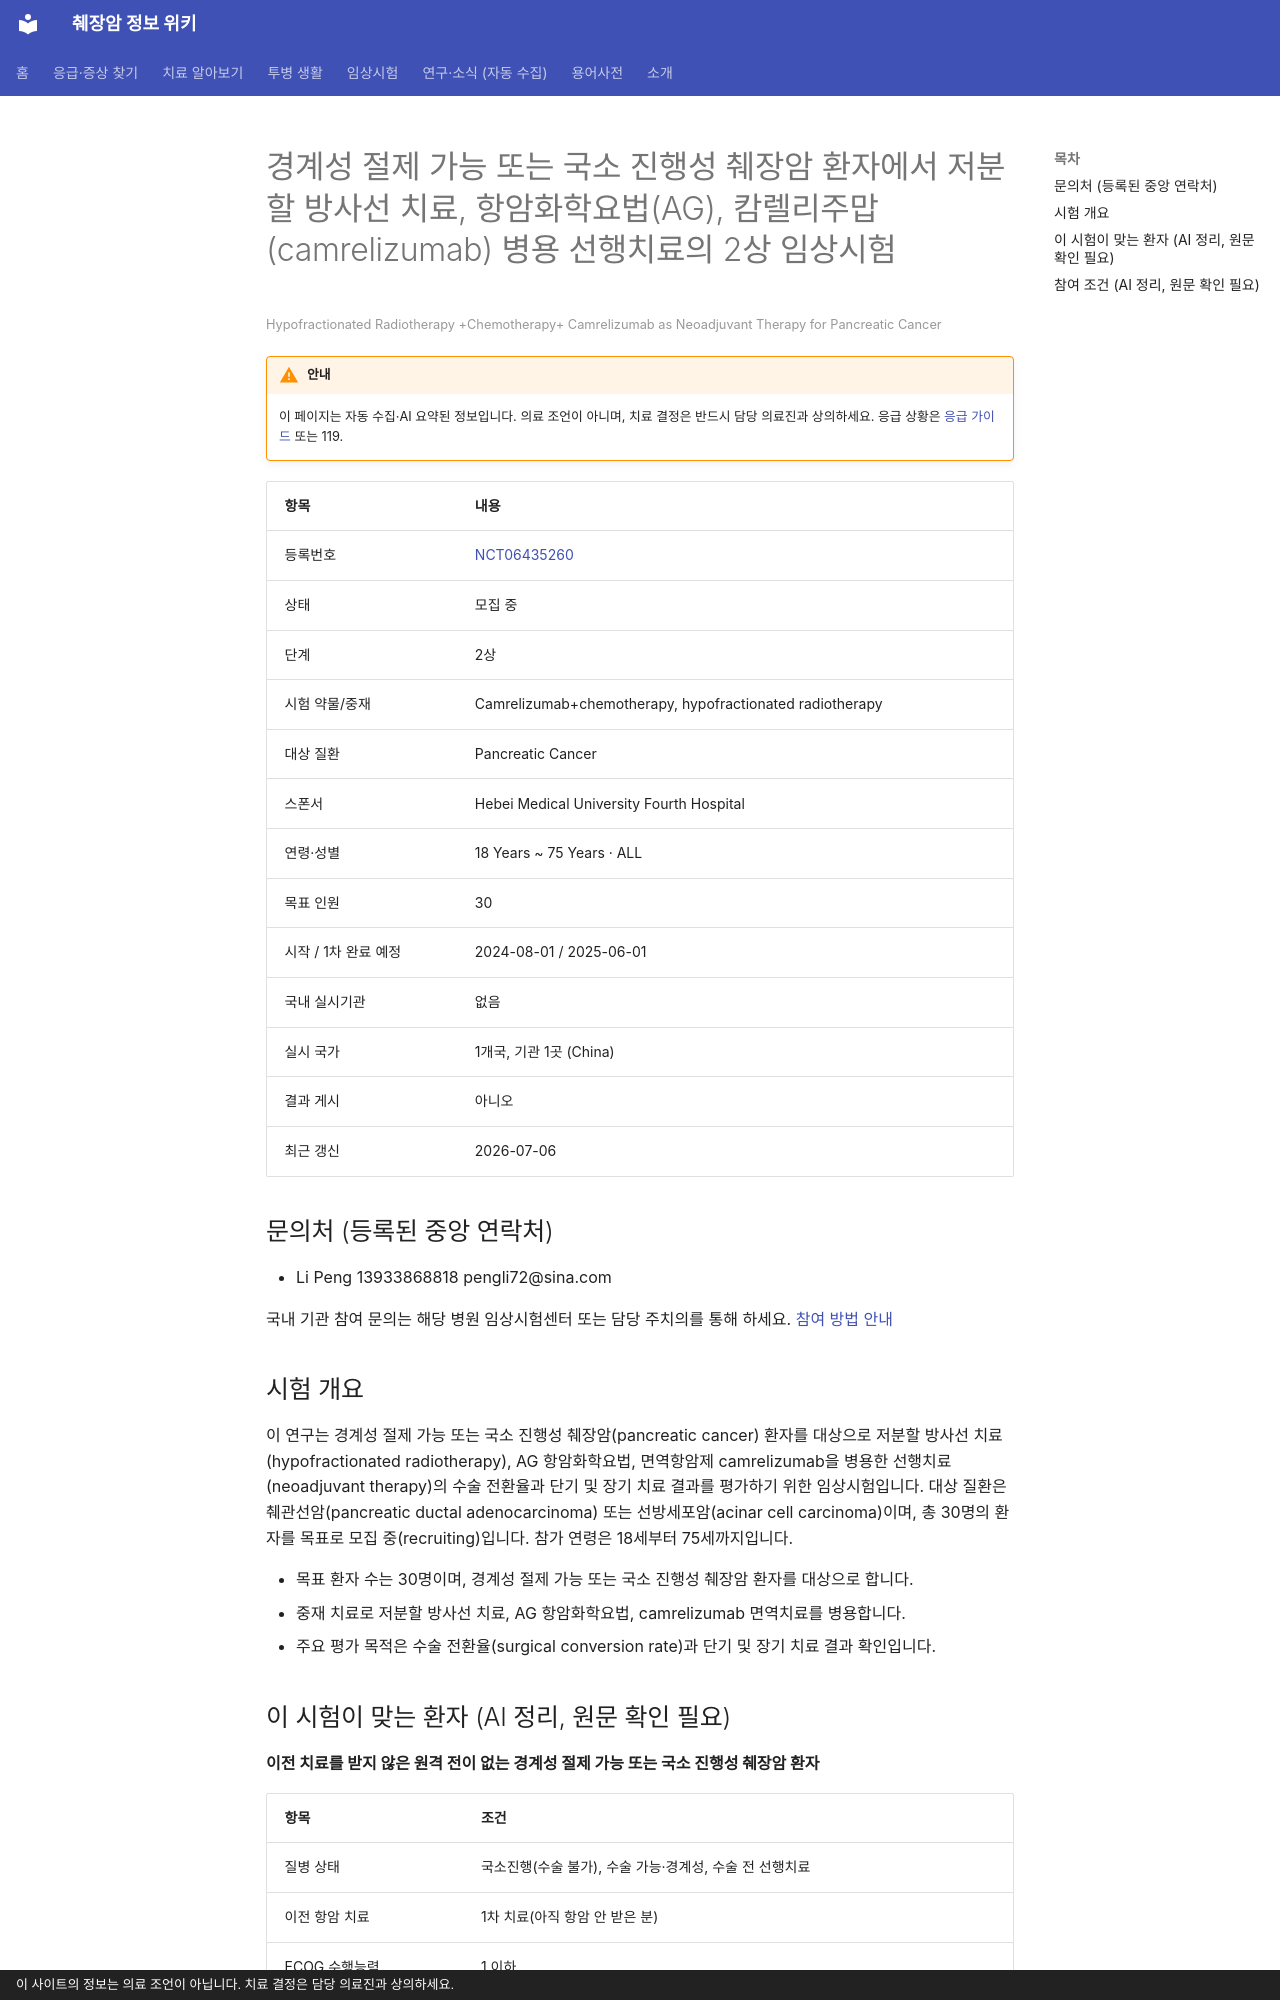

repository: hizorro88-rgb/papersearcher · page: _generated/trials/NCT06435260/index.html · generator: mkdocs · copyright: 이 사이트의 정보는 의료 조언이 아닙니다. 치료 결정은 담당 의료진과 상의하세요.

---
title: "NCT06435260 경계성 절제 가능 또는 국소 진행성 췌장암 환자에서 저분할 방사선 치료, 항암화학요법(AG), 캄렐리주맙(…"
description: "2상 · 모집 중"
comments: true
search:
  boost: 0.4
---

# 경계성 절제 가능 또는 국소 진행성 췌장암 환자에서 저분할 방사선 치료, 항암화학요법(AG), 캄렐리주맙(camrelizumab) 병용 선행치료의 2상 임상시험

<small>Hypofractionated Radiotherapy +Chemotherapy+ Camrelizumab as Neoadjuvant Therapy for Pancreatic Cancer</small>

!!! warning "안내"
    이 페이지는 자동 수집·AI 요약된 정보입니다. 의료 조언이 아니며, 치료 결정은 반드시 담당 의료진과 상의하세요. 응급 상황은 [응급 가이드](../../guides/emergency/index.md) 또는 119.

| 항목 | 내용 |
|---|---|
| 등록번호 | [NCT06435260](https://clinicaltrials.gov/study/NCT06435260) |
| 상태 | 모집 중 |
| 단계 | 2상 |
| 시험 약물/중재 | Camrelizumab+chemotherapy, hypofractionated radiotherapy |
| 대상 질환 | Pancreatic Cancer |
| 스폰서 | Hebei Medical University Fourth Hospital |
| 연령·성별 | 18 Years ~ 75 Years · ALL |
| 목표 인원 | 30 |
| 시작 / 1차 완료 예정 | 2024-08-01 / 2025-06-01 |
| 국내 실시기관 | 없음 |
| 실시 국가 | 1개국, 기관 1곳 (China) |
| 결과 게시 | 아니오 |
| 최근 갱신 | 2026-07-06 |

## 문의처 (등록된 중앙 연락처)

- Li Peng 13933868818 pengli72@sina.com

국내 기관 참여 문의는 해당 병원 임상시험센터 또는 담당 주치의를 통해 하세요. [참여 방법 안내](../../guides/trials/how-to-apply.md)

## 시험 개요

이 연구는 경계성 절제 가능 또는 국소 진행성 췌장암(pancreatic cancer) 환자를 대상으로 저분할 방사선 치료(hypofractionated radiotherapy), AG 항암화학요법, 면역항암제 camrelizumab을 병용한 선행치료(neoadjuvant therapy)의 수술 전환율과 단기 및 장기 치료 결과를 평가하기 위한 임상시험입니다. 대상 질환은 췌관선암(pancreatic ductal adenocarcinoma) 또는 선방세포암(acinar cell carcinoma)이며, 총 30명의 환자를 목표로 모집 중(recruiting)입니다. 참가 연령은 18세부터 75세까지입니다.

- 목표 환자 수는 30명이며, 경계성 절제 가능 또는 국소 진행성 췌장암 환자를 대상으로 합니다.
- 중재 치료로 저분할 방사선 치료, AG 항암화학요법, camrelizumab 면역치료를 병용합니다.
- 주요 평가 목적은 수술 전환율(surgical conversion rate)과 단기 및 장기 치료 결과 확인입니다.

## 이 시험이 맞는 환자 (AI 정리, 원문 확인 필요)

**이전 치료를 받지 않은 원격 전이 없는 경계성 절제 가능 또는 국소 진행성 췌장암 환자**

| 항목 | 조건 |
|---|---|
| 질병 상태 | 국소진행(수술 불가), 수술 가능·경계성, 수술 전 선행치료 |
| 이전 항암 치료 | 1차 치료(아직 항암 안 받은 분) |
| ECOG 수행능력 | 1 이하 |

주요 제외 기준: 다른 악성 종양 병력 · 면역 질환, 심장 질환, 뇌혈관 질환 등 주요 전신 질환 · 인지 장애 또는 정신 질환

내 상황에 맞는지 한 번에 보려면 [맞춤 임상시험 찾기](../../guides/trials/finder.md).
